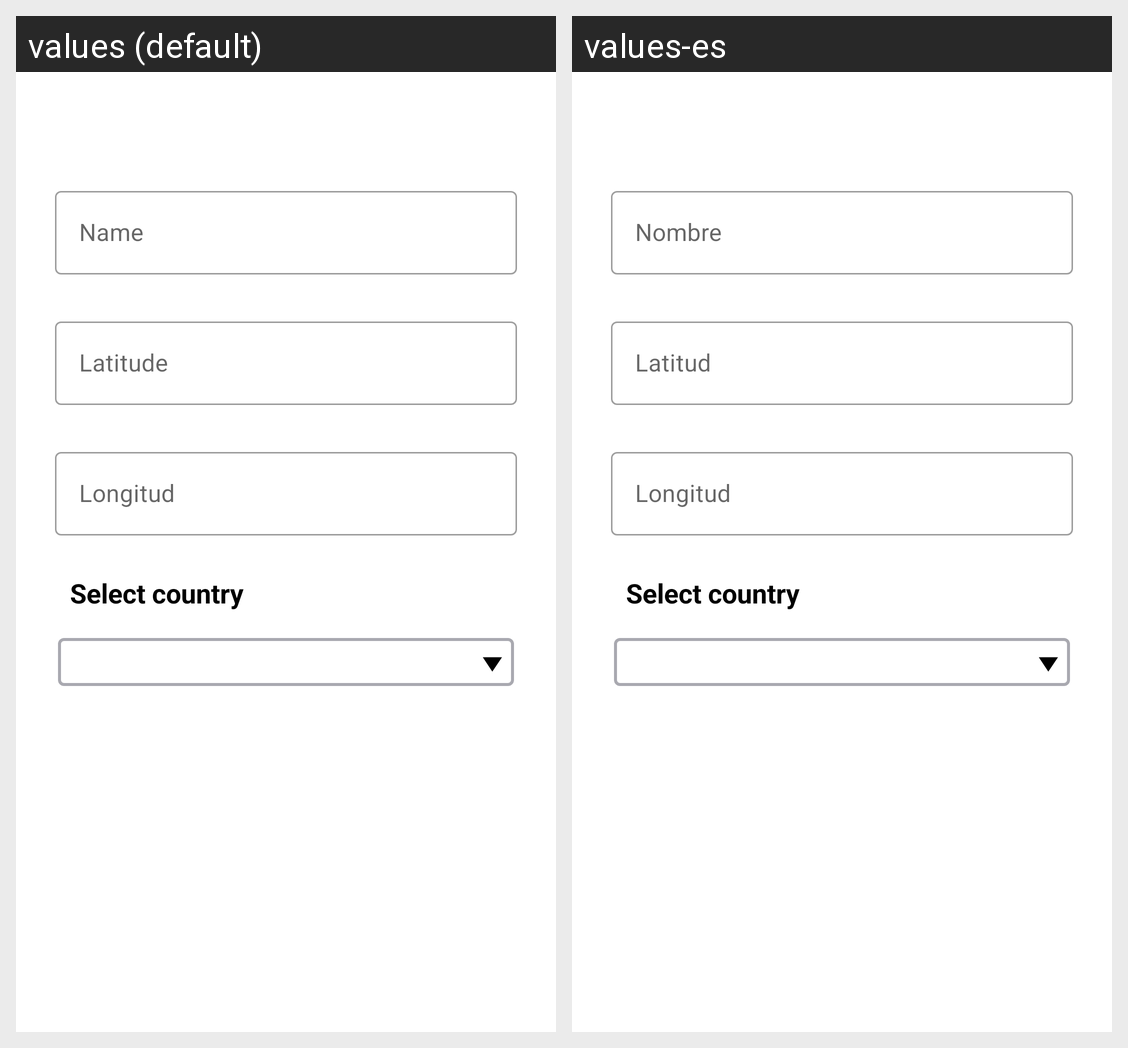

Locale-by-locale string values for the Android screen shown in this grid:
Android screen res/layout/fragment_cities_admin_detail.xml rendered under 2 locales, left to right: values (default), values-es. Device: Nexus 5 (rendered at 1080×1920; each locale shown at half size, 540×960, under a caption strip naming it); theme Theme.RoutesApp.
Strings drawn on this screen, with the default value and each locale's value (text and hints the layout hard-codes, and strings that could not be matched under every locale, appear in the picture but are not listed):

reg_hint_name
  values: Name
  values-es: Nombre

hint_lat
  values: Latitude
  values-es: Latitud
